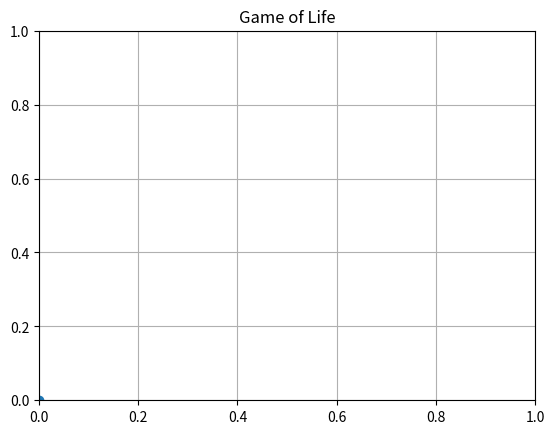

Write Python code to recreate this figure.
""" From "COMPUTATIONAL PHYSICS", 3rd Ed, Enlarged Python eTextBook  
[redacted]
[redacted]
[redacted]
    Support by National Science Foundation"""
	
# Gameoflife.py: Cellular automata in 2 dimensions

'''* Rules: a cell can be either dead (0) or alive (1)
   * If a cell is alive:
   * on next step will remain alive if
   * 2 or 3 of its closer 8 neighbors are alive.
   * If > 3 of 8 neighbors are alive, cell dies of overcrowdedness
   * If less than  2 neighbors are alive the cell dies of loneliness
   * A dead cell will be alive if  3 of its 8 neighbors are alive'''

#from visual import *
#from visual.graph import *
import random
import matplotlib.pyplot as plt
from numpy import *
import matplotlib.animation as animation

"""
scene = display(width= 500,height= 500, title= 'Game of Life')# 1st array

curve(pos= [(-49,-49),(-49,49),(49,49),(49,-49),(-49,-49)],color=color.white)
boxes = points(shape='square', size=8, color=color.cyan)
"""
cell  = zeros((50,50))
cellu = zeros((50,50))
xlist =[]
ylist =[]
ims = []
def drawcells(ce):
    xlist.clear()
    ylist.clear()#clearの位置はここ
    #boxes.pos = []                                 # erase previous cells
    for j in range(0,50):       
        for i in range(0,50):
            if ce[i,j] == 1:
                xx = 2*i-50
                yy = 2*j-50
                xlist.append(xx)
                ylist.append(yy)
    return xlist, ylist
                #boxes.append(pos=(xx,yy))
            
def initial():
   for j in range (20,28):                       # initial state of cells
        for  i in range(20, 28):  
            r= int(random.random()*2)
            cell[j,i] = r                       # dead or alive at random
   return cell           

def gameoflife(cell):                  # rules and  analysis of neighbors
    for i in range(1,49):              # observe 8 neighbors of cell[i,j]
        for j in range(1,49):
            sum1 = cell[i-1,j-1] + cell[i,j-1] + cell[i+1,j-1] # sum neighb
            sum2 = cell[i-1,j] + cell[i+1,j] + cell[i-1,j+1] + cell[i,j+1] \
                   + cell[i+1,j+1] 
            alive = sum1+sum2
            if cell[i,j] == 1:
                if  alive == 2 or alive == 3:             # remains alive
                    cellu[i,j] = 1                                # lives
                if  alive > 3 or alive < 2:     # overcrowded or solitude
                    cellu[i,j] = 0                                 # dies
            if  cell[i,j] == 0:
                if  alive == 3:
                    cellu[i,j] = 1                              # revives
                else:
                    cellu[i,j] = 0                         # remains dead
    alive = 0                
    return cellu

k=range(0,101)
fig=plt.figure()                            
ax = fig.add_subplot(111, autoscale_on=False)
ax.grid()                                                       # Plot  grid
plt.title('Game of Life')
            

#plt.figure(figsize=(5,5))
#plt.plot(xlist,ylist)

temp = initial()

drawcells(temp)
"""
for j in range(0,50):
    for i in range(0,50):
        if cell[i,j] == 1:
            xx = 2*i-50
            yy = 2*j-50
            point.set_data(xx,yy)
"""
point,= ax.plot(xlist,ylist, 'o',lw=2)     


"""
while True:
    rate(6)
    cell = temp
    temp = gameoflife(cell)
    drawcells(cell) 
"""

def _animate(fig,temp,im):
    cell = temp
    temp = gameoflife(cell)
    """
    for j in range(0,50):       
        for i in range(0,50):
            if cell[i,j] == 1:
                xx = 2*i-50
                yy = 2*j-50
                point.set_data(xx,yy)
    """
   

    xlist1 , ylist1 = drawcells(cell)
    
    im = plt.plot(xlist1,ylist1)
    ims.append(im)
    return ims
ani = animation.FuncAnimation(fig,_animate(fig,temp,ims))
plt.show()

#TypeError: 'tuple' object is not callable
